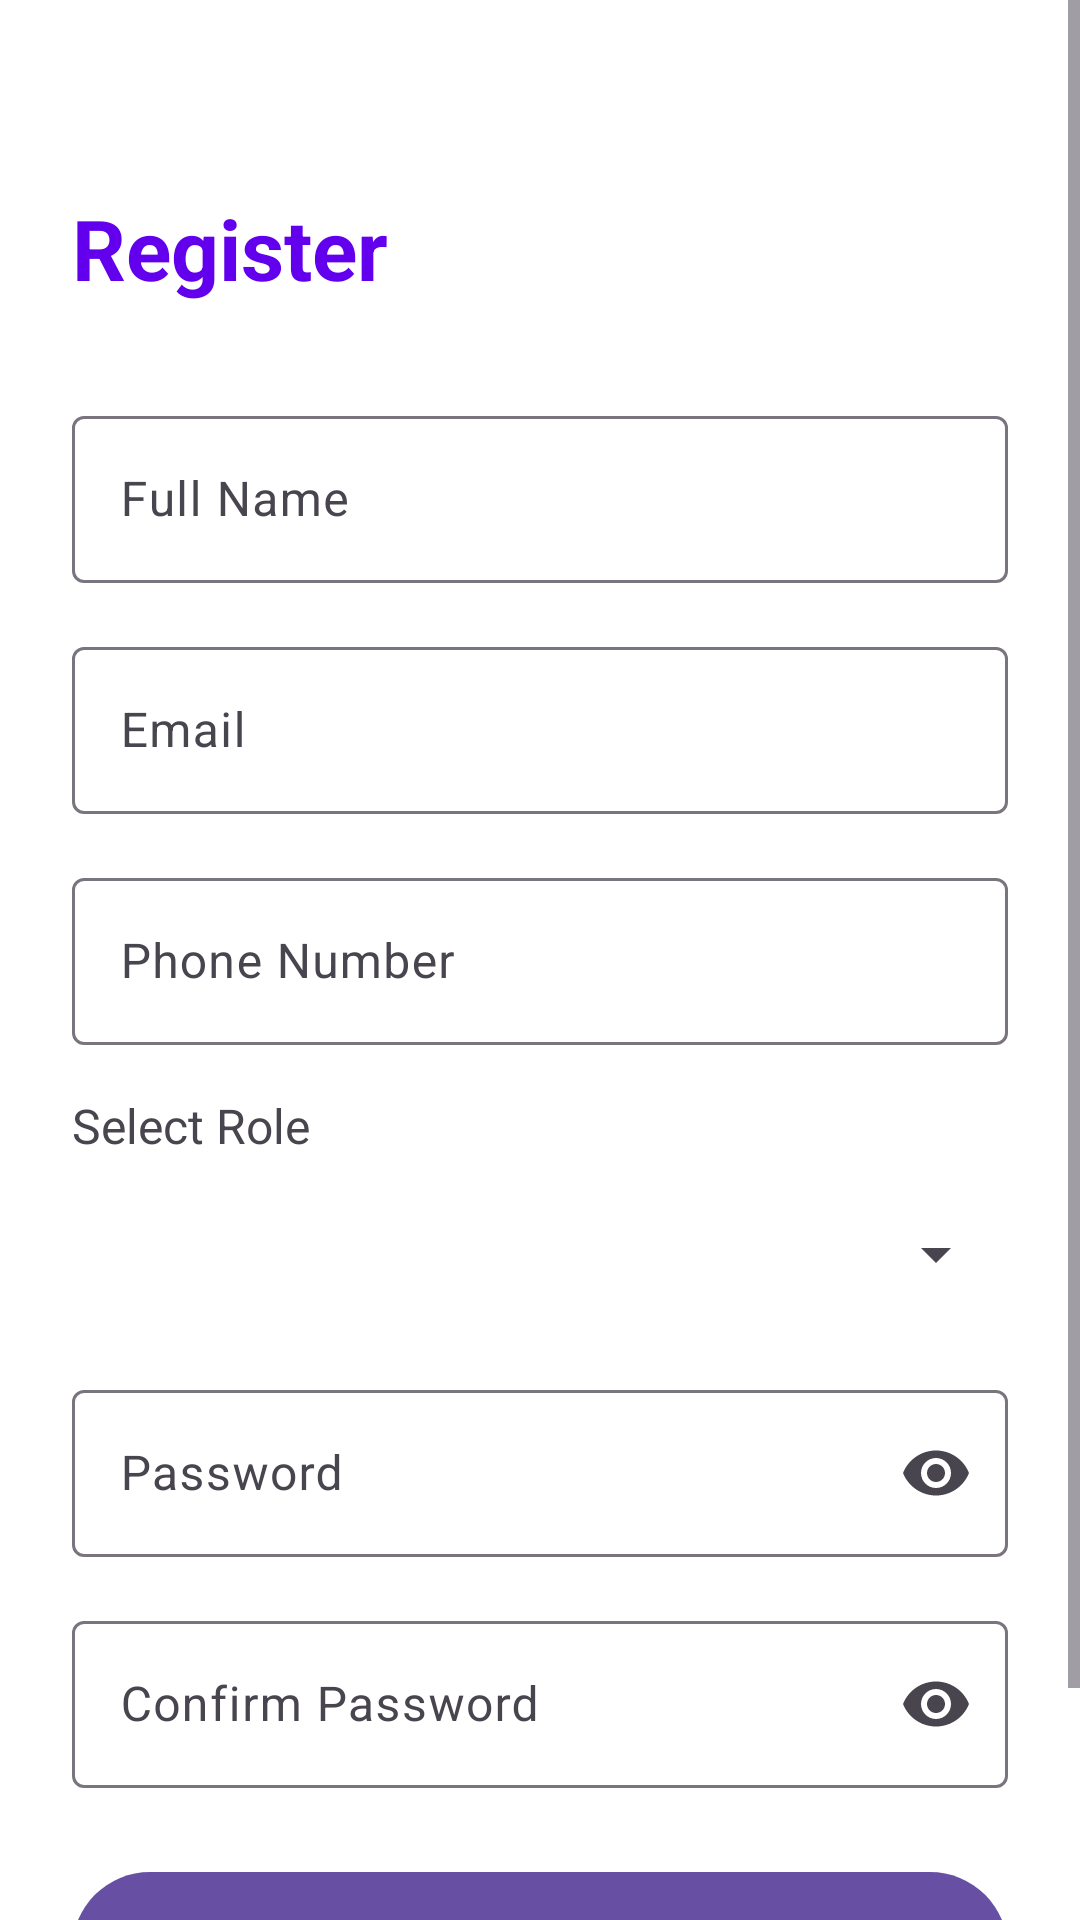

Reconstruct the res/layout file that produces this screen, plus the resources it refers to.
<!-- AndroidManifest.xml: application theme Theme.K12 -->
<!-- res/layout/activity_registration.xml -->
<?xml version="1.0" encoding="utf-8"?>
<ScrollView xmlns:android="http://schemas.android.com/apk/res/android"
    xmlns:app="http://schemas.android.com/apk/res-auto"
    android:layout_width="match_parent"
    android:layout_height="match_parent"
    android:fillViewport="true"
    android:background="@color/white">

    <androidx.constraintlayout.widget.ConstraintLayout
        android:layout_width="match_parent"
        android:layout_height="wrap_content"
        android:padding="24dp">

        <TextView
            android:id="@+id/registrationTitle"
            android:layout_width="wrap_content"
            android:layout_height="wrap_content"
            android:text="@string/registration_title"
            android:textSize="28sp"
            android:textStyle="bold"
            android:textColor="@color/design_default_color_primary"
            android:layout_marginTop="40dp"
            app:layout_constraintTop_toTopOf="parent"
            app:layout_constraintStart_toStartOf="parent" />

        <com.google.android.material.textfield.TextInputLayout
            android:id="@+id/nameInputLayout"
            android:layout_width="0dp"
            android:layout_height="wrap_content"
            android:layout_marginTop="32dp"
            app:layout_constraintTop_toBottomOf="@id/registrationTitle"
            app:layout_constraintStart_toStartOf="parent"
            app:layout_constraintEnd_toEndOf="parent"
            app:boxBackgroundMode="outline">

            <com.google.android.material.textfield.TextInputEditText
                android:id="@+id/nameInput"
                android:layout_width="match_parent"
                android:layout_height="wrap_content"
                android:hint="@string/name_hint"
                android:inputType="textPersonName" />
        </com.google.android.material.textfield.TextInputLayout>

        <com.google.android.material.textfield.TextInputLayout
            android:id="@+id/emailInputLayout"
            android:layout_width="0dp"
            android:layout_height="wrap_content"
            android:layout_marginTop="16dp"
            app:layout_constraintTop_toBottomOf="@id/nameInputLayout"
            app:layout_constraintStart_toStartOf="parent"
            app:layout_constraintEnd_toEndOf="parent"
            app:boxBackgroundMode="outline">

            <com.google.android.material.textfield.TextInputEditText
                android:id="@+id/emailInput"
                android:layout_width="match_parent"
                android:layout_height="wrap_content"
                android:hint="@string/email_hint"
                android:inputType="textEmailAddress" />
        </com.google.android.material.textfield.TextInputLayout>

        <com.google.android.material.textfield.TextInputLayout
            android:id="@+id/phoneInputLayout"
            android:layout_width="0dp"
            android:layout_height="wrap_content"
            android:layout_marginTop="16dp"
            app:layout_constraintTop_toBottomOf="@id/emailInputLayout"
            app:layout_constraintStart_toStartOf="parent"
            app:layout_constraintEnd_toEndOf="parent"
            app:boxBackgroundMode="outline">

            <com.google.android.material.textfield.TextInputEditText
                android:id="@+id/phoneInput"
                android:layout_width="match_parent"
                android:layout_height="wrap_content"
                android:hint="@string/phone_hint"
                android:inputType="phone" />
        </com.google.android.material.textfield.TextInputLayout>

        <TextView
            android:id="@+id/roleLabel"
            android:layout_width="wrap_content"
            android:layout_height="wrap_content"
            android:text="@string/select_role"
            android:textSize="16sp"
            android:layout_marginTop="16dp"
            app:layout_constraintTop_toBottomOf="@id/phoneInputLayout"
            app:layout_constraintStart_toStartOf="parent" />

        <Spinner
            android:id="@+id/roleSpinner"
            android:layout_width="0dp"
            android:layout_height="wrap_content"
            android:layout_marginTop="8dp"
            android:minHeight="48dp"
            app:layout_constraintTop_toBottomOf="@id/roleLabel"
            app:layout_constraintStart_toStartOf="parent"
            app:layout_constraintEnd_toEndOf="parent" />

        <com.google.android.material.textfield.TextInputLayout
            android:id="@+id/passwordInputLayout"
            android:layout_width="0dp"
            android:layout_height="wrap_content"
            android:layout_marginTop="16dp"
            app:layout_constraintTop_toBottomOf="@id/roleSpinner"
            app:layout_constraintStart_toStartOf="parent"
            app:layout_constraintEnd_toEndOf="parent"
            app:boxBackgroundMode="outline"
            app:endIconMode="password_toggle">

            <com.google.android.material.textfield.TextInputEditText
                android:id="@+id/passwordInput"
                android:layout_width="match_parent"
                android:layout_height="wrap_content"
                android:hint="@string/password_hint"
                android:inputType="textPassword" />
        </com.google.android.material.textfield.TextInputLayout>

        <com.google.android.material.textfield.TextInputLayout
            android:id="@+id/confirmPasswordInputLayout"
            android:layout_width="0dp"
            android:layout_height="wrap_content"
            android:layout_marginTop="16dp"
            app:layout_constraintTop_toBottomOf="@id/passwordInputLayout"
            app:layout_constraintStart_toStartOf="parent"
            app:layout_constraintEnd_toEndOf="parent"
            app:boxBackgroundMode="outline"
            app:endIconMode="password_toggle">

            <com.google.android.material.textfield.TextInputEditText
                android:id="@+id/confirmPasswordInput"
                android:layout_width="match_parent"
                android:layout_height="wrap_content"
                android:hint="@string/confirm_password_hint"
                android:inputType="textPassword" />
        </com.google.android.material.textfield.TextInputLayout>

        <com.google.android.material.button.MaterialButton
            android:id="@+id/registerButton"
            android:layout_width="0dp"
            android:layout_height="60dp"
            android:text="@string/register_button"
            android:textSize="16sp"
            android:layout_marginTop="24dp"
            android:layout_marginBottom="24dp"
            app:layout_constraintTop_toBottomOf="@id/confirmPasswordInputLayout"
            app:layout_constraintBottom_toBottomOf="parent"
            app:layout_constraintStart_toStartOf="parent"
            app:layout_constraintEnd_toEndOf="parent" />

    </androidx.constraintlayout.widget.ConstraintLayout>
</ScrollView>
<!-- resources referenced by this layout -->
<resources>
  <string name="confirm_password_hint">Confirm Password</string>
  <string name="email_hint">Email</string>
  <string name="name_hint">Full Name</string>
  <string name="password_hint">Password</string>
  <string name="phone_hint">Phone Number</string>
  <string name="register_button">Register</string>
  <string name="registration_title">Register</string>
  <string name="select_role">Select Role</string>
  <style name="Theme.K12" parent="Base.Theme.K12" />
  <style name="Base.Theme.K12" parent="Theme.Material3.DayNight.NoActionBar">
          
          
      </style>
  <!-- not gathered from this repository: default colours our renderer supplied (Android Studio template values) -->
  <color name="white">#FFFFFFFF</color>
</resources>
